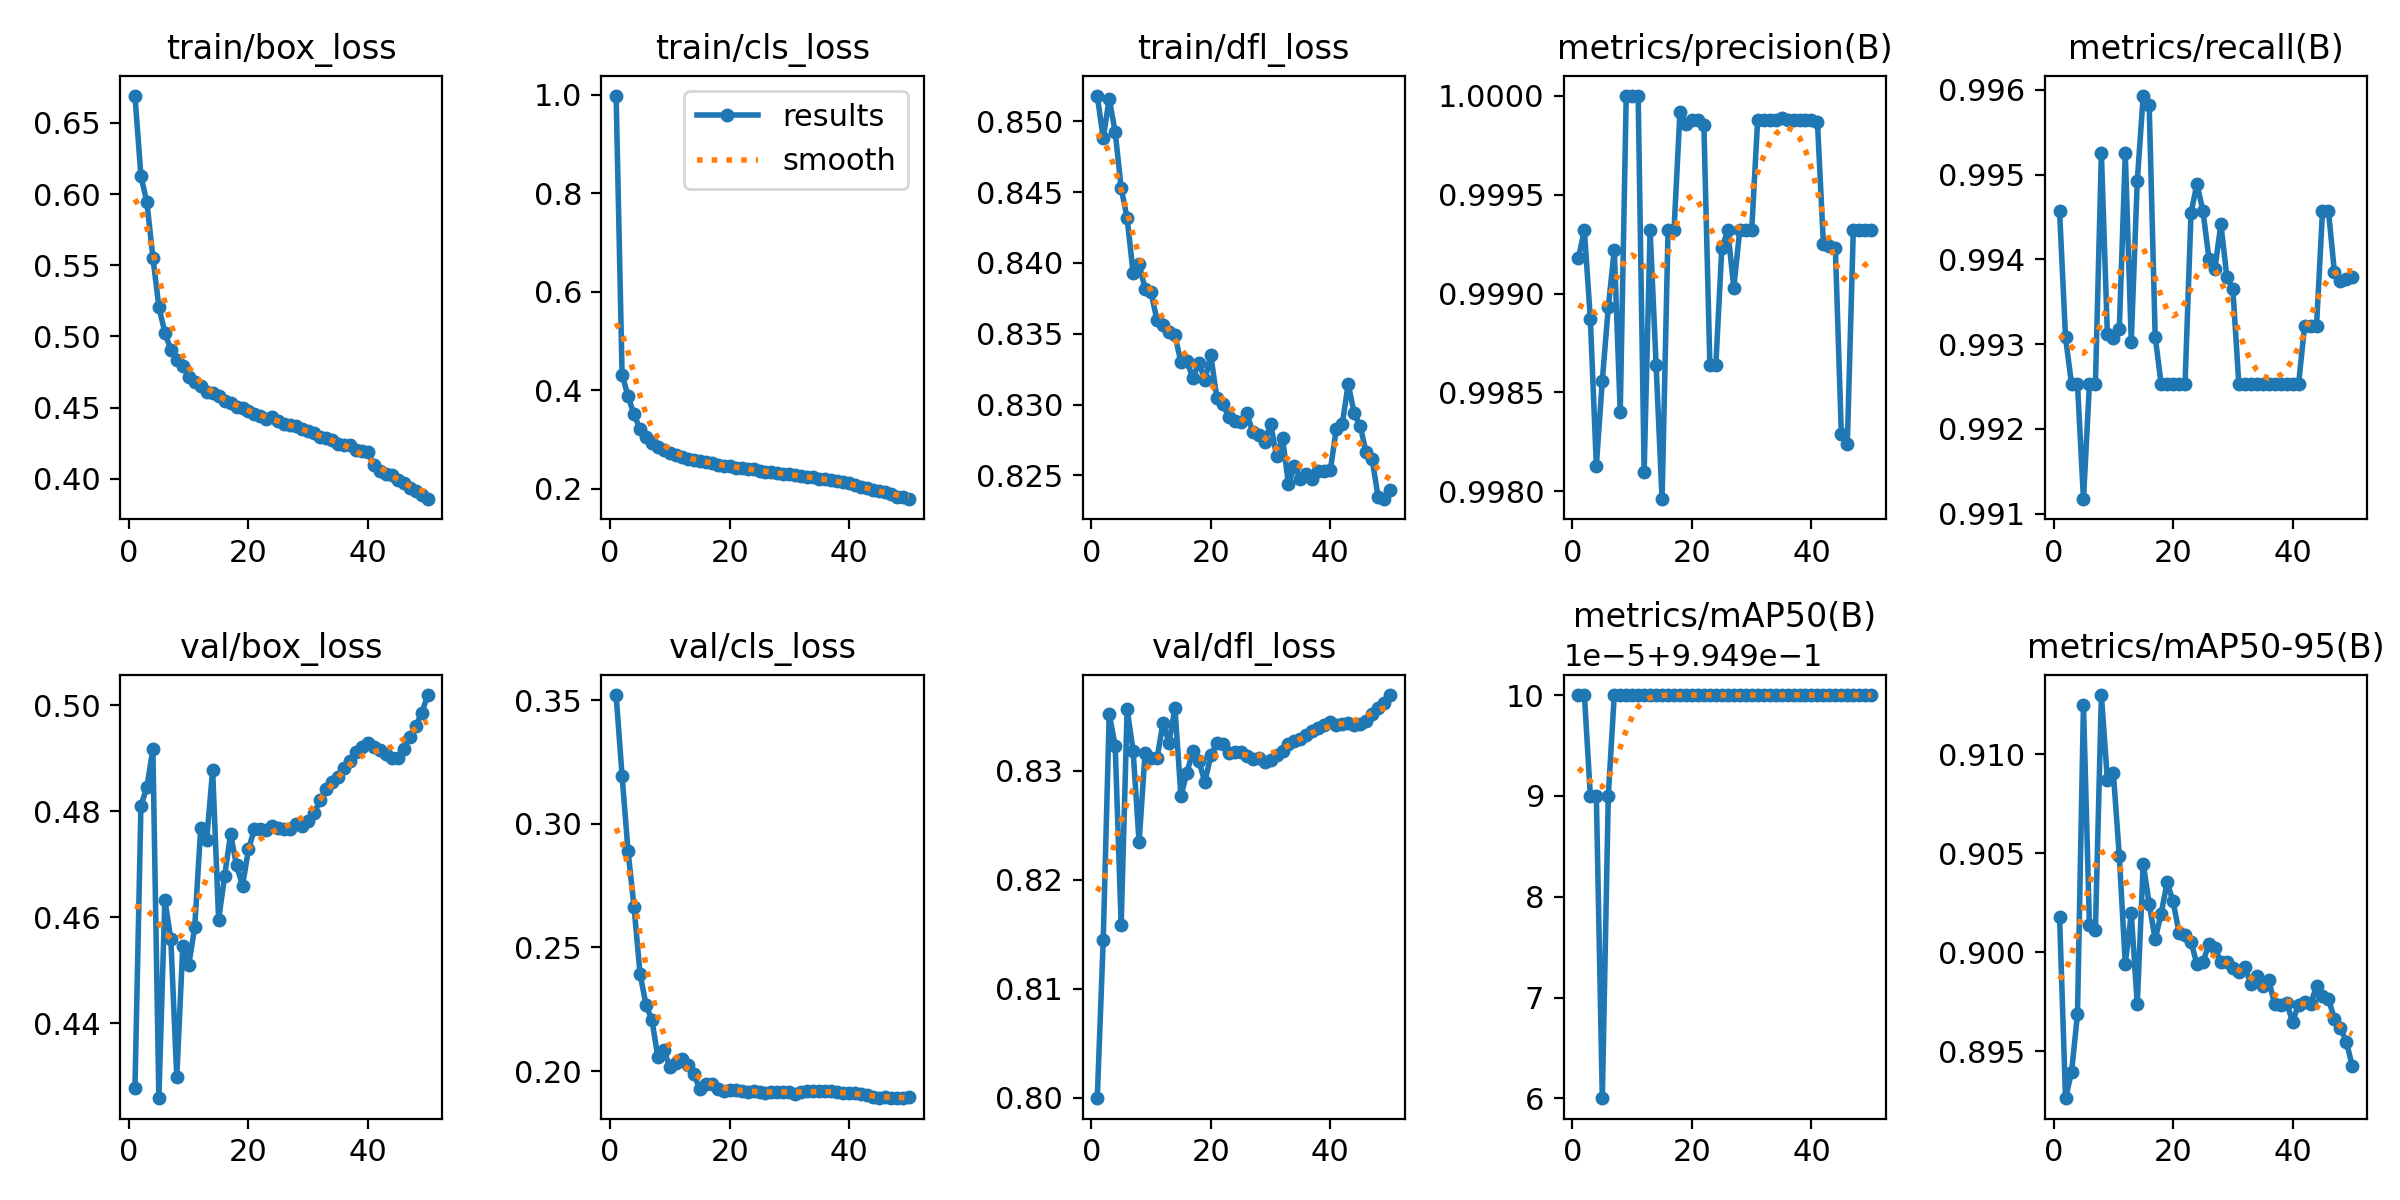

The file beside this chart, header and first rows:
epoch, time, train/box_loss, train/cls_loss, train/dfl_loss, metrics/precision(B), metrics/recall(B), metrics/mAP50(B), metrics/mAP50-95(B), val/box_loss, val/cls_loss, val/dfl_loss, lr/pg0, lr/pg1, lr/pg2
1, 354.2, 0.669, 0.998, 0.8518, 0.9992, 0.9946, 0.995, 0.9018, 0.4278, 0.352, 0.7999, 0.003332, 0.003332, 0.003332
2, 685.8, 0.6126, 0.4317, 0.8488, 0.9993, 0.9931, 0.995, 0.8926, 0.481, 0.3193, 0.8145, 0.006534, 0.006534, 0.006534
3, 1014, 0.5942, 0.3878, 0.8516, 0.9989, 0.9925, 0.995, 0.894, 0.4845, 0.2888, 0.8352, 0.009603, 0.009603, 0.009603
4, 1377, 0.5554, 0.3513, 0.8492, 0.9981, 0.9925, 0.995, 0.8969, 0.4917, 0.2664, 0.8323, 0.009406, 0.009406, 0.009406
5, 1705, 0.5209, 0.3204, 0.8453, 0.9986, 0.9912, 0.995, 0.9125, 0.4258, 0.2394, 0.8158, 0.009208, 0.009208, 0.009208
6, 2028, 0.5027, 0.3042, 0.8432, 0.9989, 0.9925, 0.995, 0.9014, 0.4632, 0.2268, 0.8356, 0.00901, 0.00901, 0.00901
7, 2353, 0.4905, 0.2927, 0.8393, 0.9992, 0.9925, 0.995, 0.9011, 0.4559, 0.2205, 0.8318, 0.008812, 0.008812, 0.008812
8, 2675, 0.4834, 0.2844, 0.8399, 0.9984, 0.9952, 0.995, 0.913, 0.4298, 0.2055, 0.8234, 0.008614, 0.008614, 0.008614
9, 2996, 0.4789, 0.2785, 0.8382, 1, 0.9931, 0.995, 0.9087, 0.4545, 0.2085, 0.8316, 0.008416, 0.008416, 0.008416
10, 3319, 0.4714, 0.272, 0.8379, 1, 0.9931, 0.995, 0.9091, 0.4509, 0.2015, 0.8312, 0.008218, 0.008218, 0.008218
11, 3642, 0.4679, 0.2677, 0.8359, 1, 0.9932, 0.995, 0.9049, 0.4581, 0.2033, 0.8311, 0.00802, 0.00802, 0.00802
12, 3965, 0.4654, 0.2647, 0.8356, 0.9981, 0.9952, 0.995, 0.8994, 0.4768, 0.2048, 0.8344, 0.007822, 0.007822, 0.007822
13, 4288, 0.4613, 0.2601, 0.8351, 0.9993, 0.993, 0.995, 0.902, 0.4746, 0.2025, 0.8326, 0.007624, 0.007624, 0.007624
14, 4611, 0.4603, 0.259, 0.8349, 0.9986, 0.9949, 0.995, 0.8974, 0.4877, 0.199, 0.8358, 0.007426, 0.007426, 0.007426
15, 4934, 0.4579, 0.2563, 0.833, 0.998, 0.9959, 0.995, 0.9045, 0.4595, 0.1927, 0.8277, 0.007228, 0.007228, 0.007228
16, 5283, 0.4545, 0.2532, 0.8331, 0.9993, 0.9958, 0.995, 0.9024, 0.4677, 0.1946, 0.8298, 0.00703, 0.00703, 0.00703
17, 5658, 0.4533, 0.2521, 0.8319, 0.9993, 0.9931, 0.995, 0.9007, 0.4756, 0.1949, 0.8318, 0.006832, 0.006832, 0.006832
18, 6031, 0.4506, 0.2488, 0.833, 0.9999, 0.9925, 0.995, 0.902, 0.4698, 0.1926, 0.8309, 0.006634, 0.006634, 0.006634
19, 6388, 0.4494, 0.2466, 0.8317, 0.9999, 0.9925, 0.995, 0.9035, 0.4659, 0.1919, 0.8289, 0.006436, 0.006436, 0.006436
20, 6840, 0.4472, 0.2461, 0.8335, 0.9999, 0.9925, 0.995, 0.9026, 0.4728, 0.1925, 0.8314, 0.006238, 0.006238, 0.006238
21, 7180, 0.4458, 0.2425, 0.8305, 0.9999, 0.9925, 0.995, 0.901, 0.4767, 0.1924, 0.8325, 0.00604, 0.00604, 0.00604
22, 7620, 0.4443, 0.2419, 0.83, 0.9999, 0.9925, 0.995, 0.9009, 0.4766, 0.1919, 0.8324, 0.005842, 0.005842, 0.005842
23, 8086, 0.442, 0.2402, 0.8292, 0.9986, 0.9946, 0.995, 0.9005, 0.4764, 0.1917, 0.8317, 0.005644, 0.005644, 0.005644
24, 8427, 0.4432, 0.2402, 0.8288, 0.9986, 0.9949, 0.995, 0.8994, 0.4771, 0.1918, 0.8317, 0.005446, 0.005446, 0.005446
25, 8772, 0.4404, 0.2363, 0.8288, 0.9992, 0.9946, 0.995, 0.8995, 0.4768, 0.1914, 0.8317, 0.005248, 0.005248, 0.005248
26, 9248, 0.4381, 0.234, 0.8294, 0.9993, 0.994, 0.995, 0.9004, 0.4767, 0.1911, 0.8313, 0.00505, 0.00505, 0.00505
27, 9659, 0.4376, 0.2331, 0.8281, 0.999, 0.9939, 0.995, 0.9002, 0.4767, 0.1915, 0.8311, 0.004852, 0.004852, 0.004852
28, 10038, 0.4371, 0.2319, 0.8278, 0.9993, 0.9944, 0.995, 0.8995, 0.4775, 0.1915, 0.8311, 0.004654, 0.004654, 0.004654
29, 10419, 0.435, 0.2302, 0.8274, 0.9993, 0.9938, 0.995, 0.8995, 0.4771, 0.1916, 0.8308, 0.004456, 0.004456, 0.004456
30, 10774, 0.4338, 0.2299, 0.8286, 0.9993, 0.9937, 0.995, 0.8992, 0.4782, 0.1915, 0.831, 0.004258, 0.004258, 0.004258
31, 11143, 0.4319, 0.2275, 0.8264, 0.9999, 0.9925, 0.995, 0.899, 0.4797, 0.1909, 0.8315, 0.00406, 0.00406, 0.00406
32, 11522, 0.4293, 0.2251, 0.8277, 0.9999, 0.9925, 0.995, 0.8993, 0.482, 0.1916, 0.8318, 0.003862, 0.003862, 0.003862
33, 11902, 0.4289, 0.2235, 0.8244, 0.9999, 0.9925, 0.995, 0.8984, 0.4842, 0.1918, 0.8325, 0.003664, 0.003664, 0.003664
34, 12278, 0.4273, 0.2233, 0.8256, 0.9999, 0.9925, 0.995, 0.8988, 0.4855, 0.1918, 0.8327, 0.003466, 0.003466, 0.003466
35, 12636, 0.4245, 0.2203, 0.8248, 0.9999, 0.9925, 0.995, 0.8983, 0.4865, 0.1921, 0.8329, 0.003268, 0.003268, 0.003268
36, 12956, 0.4238, 0.2193, 0.8251, 0.9999, 0.9925, 0.995, 0.8986, 0.4881, 0.1918, 0.8333, 0.00307, 0.00307, 0.00307
37, 13279, 0.4238, 0.2177, 0.8247, 0.9999, 0.9925, 0.995, 0.8974, 0.4894, 0.192, 0.8336, 0.002872, 0.002872, 0.002872
38, 13600, 0.4205, 0.2161, 0.8253, 0.9999, 0.9925, 0.995, 0.8973, 0.491, 0.1916, 0.8339, 0.002674, 0.002674, 0.002674
39, 13924, 0.4195, 0.2141, 0.8253, 0.9999, 0.9925, 0.995, 0.8974, 0.4921, 0.1912, 0.8342, 0.002476, 0.002476, 0.002476
40, 14249, 0.4185, 0.2124, 0.8254, 0.9999, 0.9925, 0.995, 0.8965, 0.4928, 0.1912, 0.8344, 0.002278, 0.002278, 0.002278
41, 14591, 0.4093, 0.2072, 0.8283, 0.9999, 0.9925, 0.995, 0.8974, 0.4922, 0.1913, 0.8342, 0.00208, 0.00208, 0.00208
42, 14914, 0.4056, 0.2028, 0.8286, 0.9992, 0.9932, 0.995, 0.8975, 0.4915, 0.1908, 0.8343, 0.001882, 0.001882, 0.001882
43, 15236, 0.4036, 0.201, 0.8315, 0.9992, 0.9932, 0.995, 0.8974, 0.4909, 0.1902, 0.8343, 0.001684, 0.001684, 0.001684
44, 15557, 0.4025, 0.1979, 0.8294, 0.9992, 0.9932, 0.995, 0.8983, 0.4899, 0.1895, 0.8342, 0.001486, 0.001486, 0.001486
45, 15951, 0.3989, 0.1952, 0.8285, 0.9983, 0.9946, 0.995, 0.8978, 0.4899, 0.1893, 0.8343, 0.001288, 0.001288, 0.001288
46, 16449, 0.3971, 0.1926, 0.8266, 0.9982, 0.9946, 0.995, 0.8977, 0.4918, 0.1894, 0.8345, 0.00109, 0.00109, 0.00109
47, 16823, 0.3936, 0.1889, 0.8261, 0.9993, 0.9939, 0.995, 0.8966, 0.494, 0.1892, 0.8352, 0.000892, 0.000892, 0.000892
48, 17144, 0.3913, 0.184, 0.8235, 0.9993, 0.9937, 0.995, 0.8962, 0.496, 0.189, 0.8357, 0.000694, 0.000694, 0.000694
49, 17464, 0.3884, 0.1823, 0.8233, 0.9993, 0.9938, 0.995, 0.8955, 0.4985, 0.189, 0.8362, 0.000496, 0.000496, 0.000496
50, 17784, 0.3856, 0.1786, 0.8239, 0.9993, 0.9938, 0.995, 0.8942, 0.5019, 0.1896, 0.8369, 0.000298, 0.000298, 0.000298
